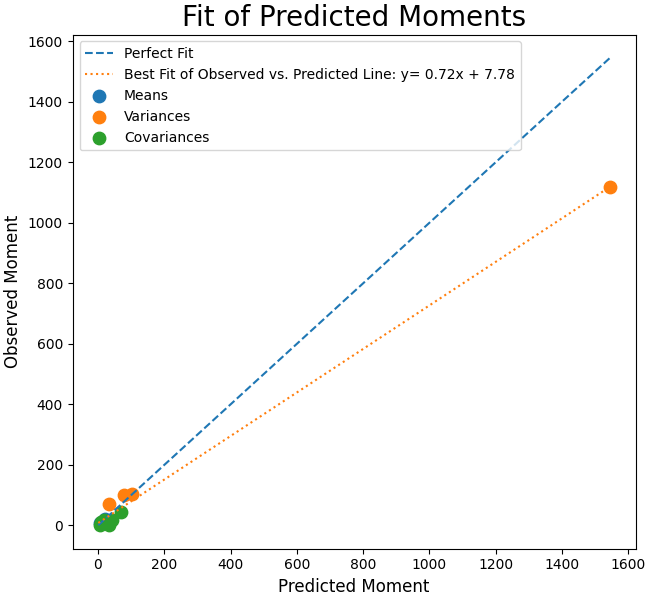

Source data for this figure (header and first rows):
Estimated, Observed
11.48, 11.48
11.52, 11.52
7.018, 7.693
20.26, 21.1
77.63, 100.7
101.8, 104.8
32.42, 71.14
1545, 1117
19.74, 17.59
7.646, 1.019
8.869, 10.46
34.27, 3.284
43.9, 17.19
69.2, 46.06
